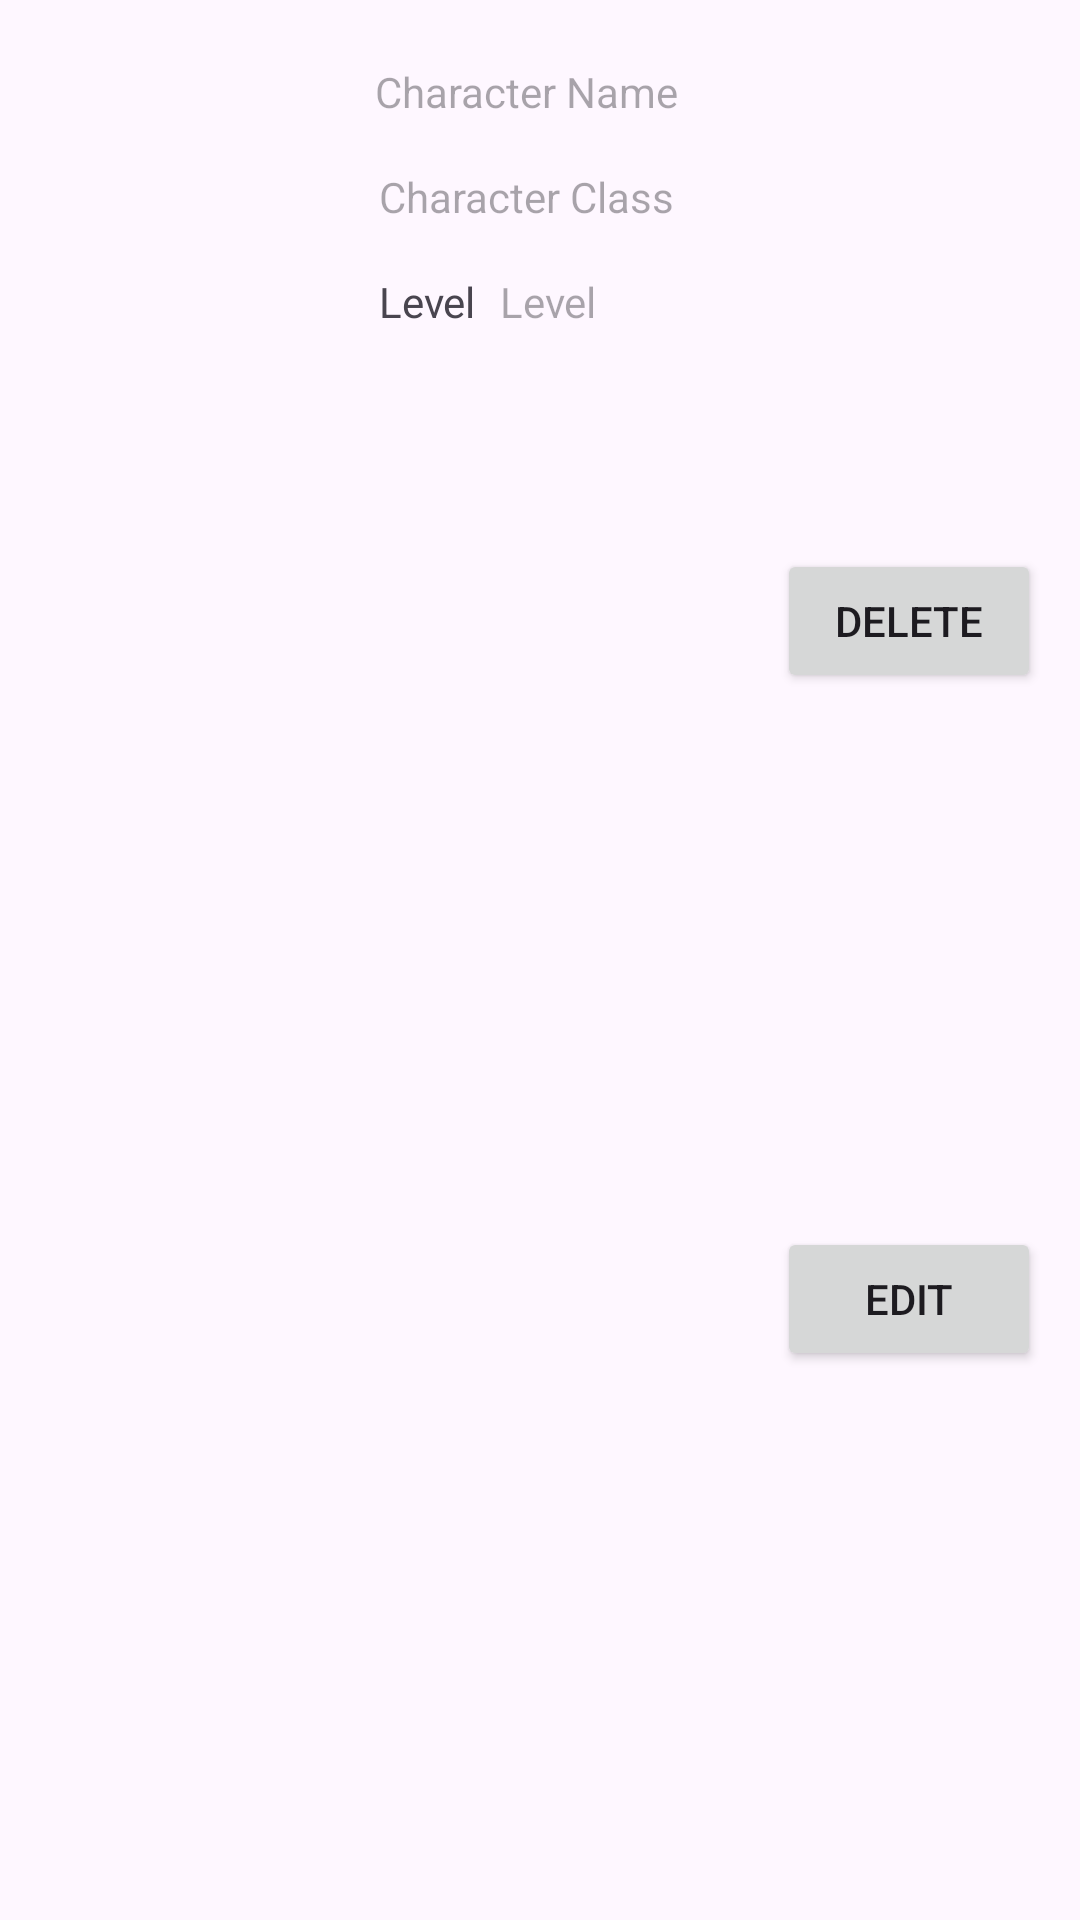

The Android layout XML behind this screen, and the referenced resources:
<!-- AndroidManifest.xml: application theme Theme.CSC475PortfolioProject -->
<!-- res/layout/character_row.xml -->
<?xml version="1.0" encoding="utf-8"?>
<androidx.constraintlayout.widget.ConstraintLayout xmlns:android="http://schemas.android.com/apk/res/android"
    xmlns:app="http://schemas.android.com/apk/res-auto"
    xmlns:tools="http://schemas.android.com/tools"
    android:layout_width="match_parent"
    android:layout_height="wrap_content"
    android:layout_margin="5dp"
    android:background="@drawable/customborder"
    android:padding="5dp">

    <TextView
        android:id="@+id/tvCharacterName"
        android:layout_width="wrap_content"
        android:layout_height="wrap_content"
        android:layout_marginStart="16dp"
        android:layout_marginTop="16dp"
        android:hint="Character Name"
        app:layout_constraintBottom_toTopOf="@+id/tvCharacterClass"
        app:layout_constraintStart_toEndOf="@+id/characterPortrait"
        app:layout_constraintTop_toTopOf="parent" />

    <TextView
        android:id="@+id/tvCharacterClass"
        android:layout_width="wrap_content"
        android:layout_height="wrap_content"
        android:layout_marginTop="16dp"
        android:hint="Character Class"
        app:layout_constraintEnd_toEndOf="@+id/tvCharacterName"
        app:layout_constraintStart_toStartOf="@+id/tvCharacterName"
        app:layout_constraintTop_toBottomOf="@+id/tvCharacterName" />

    <TextView
        android:id="@+id/tvCharacterLevel"
        android:layout_width="wrap_content"
        android:layout_height="wrap_content"
        android:layout_marginStart="8dp"
        android:layout_marginTop="16dp"
        android:hint="Level"
        app:layout_constraintStart_toEndOf="@+id/tvLevel"
        app:layout_constraintTop_toBottomOf="@+id/tvCharacterClass" />

    <Button
        android:id="@+id/btnOpenCharacter"
        android:layout_width="wrap_content"
        android:layout_height="wrap_content"
        android:layout_marginEnd="8dp"
        android:text="Delete"
        app:layout_constraintBottom_toTopOf="@+id/btnEditCharacter"
        app:layout_constraintEnd_toEndOf="parent"
        app:layout_constraintTop_toTopOf="parent"
        app:layout_constraintVertical_bias="0.186" />

    <Button
        android:id="@+id/btnEditCharacter"
        android:layout_width="wrap_content"
        android:layout_height="wrap_content"
        android:text="Edit"
        app:layout_constraintBottom_toBottomOf="parent"
        app:layout_constraintEnd_toEndOf="@+id/btnOpenCharacter"
        app:layout_constraintStart_toStartOf="@+id/btnOpenCharacter"
        app:layout_constraintTop_toBottomOf="@+id/btnOpenCharacter" />

    <ImageView
        android:id="@+id/characterPortrait"
        android:layout_width="80dp"
        android:layout_height="80dp"
        android:layout_marginStart="24dp"
        android:background="@drawable/greycustomborder"
        app:layout_constraintBottom_toBottomOf="parent"
        app:layout_constraintStart_toStartOf="parent"
        app:layout_constraintTop_toTopOf="parent"
        tools:srcCompat="@tools:sample/avatars" />

    <TextView
        android:id="@+id/tvLevel"
        android:layout_width="wrap_content"
        android:layout_height="wrap_content"
        android:layout_marginTop="16dp"
        android:text="Level"
        app:layout_constraintStart_toStartOf="@+id/tvCharacterClass"
        app:layout_constraintTop_toBottomOf="@+id/tvCharacterClass" />
</androidx.constraintlayout.widget.ConstraintLayout>
<!-- resources referenced by this layout -->
<resources>
  <style name="Theme.CSC475PortfolioProject" parent="Base.Theme.CSC475PortfolioProject" />
  <style name="Base.Theme.CSC475PortfolioProject" parent="Theme.Material3.DayNight.NoActionBar">
          
          
      </style>
</resources>
